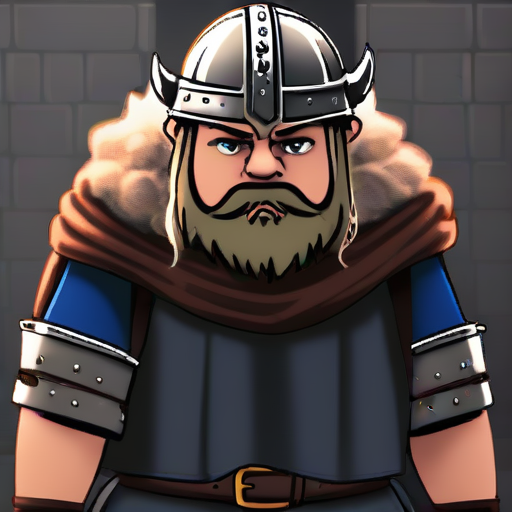
Generation parameters embedded in this image by AUTOMATIC1111 Stable Diffusion web UI or a fork of it (Forge, ...) (PNG 'parameters' text chunk):
medieval viking<lora:pytorch_lora_weights1_5V:1>
Steps: 8, Sampler: Euler a, CFG scale: 7, Seed: 3073824550, Size: 512x512, Model hash: d48c2391e0, Model: aamXLAnimeMix_v10, Version: f0.0.12-latest-157-g57ed8b6a